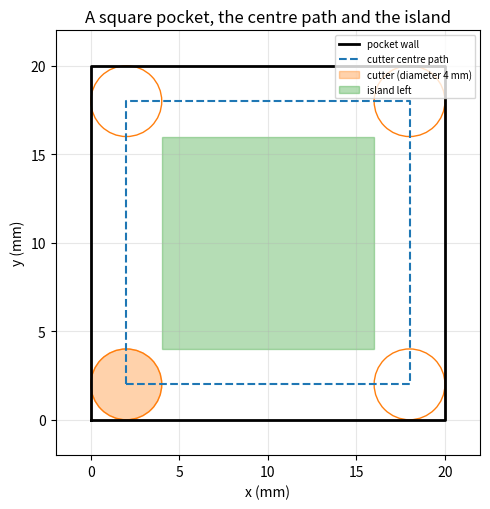
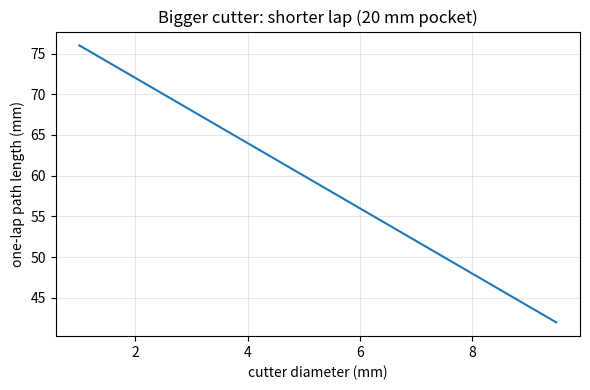

Here is the Python script that generated these plots, in order:
"""Session 1 (Level 1): a cutter follows a path to carve a shape.

Educational toolpath geometry only. Real machining needs trained operators,
machine-specific post-processing and safety checks.

Run:  python start.py 1
"""
# %% [markdown]
# # Session 1: a cutter follows a path to carve a shape
# **A. Real-world problem.** A CNC (computer numerical control) machine moves a spinning
# cutter along a list of coordinates. A plotter moves a pen the same way. If you want a square
# pocket, where must the *centre* of the cutter go, and how long does it take?
#
# **Plan.** (1) a path is a list of points, (2) the cutter centre stays one radius inside the
# wall, (3) one lap leaves an island in the middle, (4) time = path length / feed.

# %%
import pathlib

import numpy as np

# where figures are saved (works as a script and in Jupyter/Colab)
OUT = (pathlib.Path(__file__).resolve().parent if "__file__" in globals() else pathlib.Path(".")) / "out"


# %% [markdown]
# ## Step 1: a path is a list of points
# A plotter pen goes to (x, y), then (x, y) again, and so on. The path length is the sum of
# the straight distances between neighbouring points. All lengths here are in millimetres (mm).

# %%
def polyline_length(points):
    """Total length of the straight pieces joining the points (mm)."""
    pts = np.asarray(points, dtype=float)
    return float(np.sum(np.hypot(*np.diff(pts, axis=0).T)))


def square_outline(side):
    """The wall of a square pocket, corner (0, 0) to (side, side), as a closed list of points."""
    return np.array([[0, 0], [side, 0], [side, side], [0, side], [0, 0]], dtype=float)


# %% [markdown]
# ## Step 2: the cutter centre stays one radius inside the wall
# The cutter has a radius r (half its diameter). If its edge must touch the wall, its centre
# must be r away from the wall. So the centre path is the wall moved inwards by r: a smaller
# square of side (side - 2r).

# %%
def centre_path(side, r):
    """Closed square path of the cutter centre, or None if the cutter does not fit."""
    if 2 * r > side:
        return None
    return np.array([[r, r], [side - r, r], [side - r, side - r], [r, side - r], [r, r]], dtype=float)


# %% [markdown]
# ## Step 3: one lap leaves an island
# The cutter removes material up to r on each side of its centre path. After one lap the
# strip next to the wall is clear, but a square island of side (side - 4r) may remain.

# %%
def distance_to_path(point, path):
    """Shortest distance from a point to a polyline (mm)."""
    p = np.asarray(point, dtype=float)
    best = np.inf
    for a, b in zip(path[:-1], path[1:]):
        ab = b - a
        t = 0.0 if not ab.any() else float(np.clip(np.dot(p - a, ab) / np.dot(ab, ab), 0.0, 1.0))
        best = min(best, float(np.linalg.norm(p - (a + t * ab))))
    return best


def island_side(side, r):
    """Side of the square island left after one lap (0 if none)."""
    return max(0.0, side - 4 * r)


def is_cut(point, path, r):
    """True if the cutter, following the path, touches this point."""
    return distance_to_path(point, path) <= r + 1e-9


# %% [markdown]
# ## Step 4: how long does it take?
# Feed rate F is how fast the cutter moves along the path, in mm per minute. The time for a
# path of length L is L / F minutes.

# %%
def lap_time_s(side, r, feed):
    """Time in seconds for one lap of the centre path at the feed (mm/min)."""
    path = centre_path(side, r)
    if path is None:
        return float("nan")
    return polyline_length(path) / feed * 60.0


# %% [markdown]
# ## Step 5: see it

# %%
if __name__ == "__main__":
    import matplotlib.pyplot as plt

    OUT.mkdir(exist_ok=True)
    side, d, feed = 20.0, 4.0, 120.0
    r = d / 2
    path = centre_path(side, r)
    print(f"pocket {side:g} mm, cutter diameter {d:g} mm, feed {feed:g} mm/min")
    print(f"centre path length = {polyline_length(path):.1f} mm, time = {lap_time_s(side, r, feed):.1f} s")
    print(f"island side after one lap = {island_side(side, r):.1f} mm")

    fig, ax = plt.subplots(figsize=(5.2, 5.2))
    wall = square_outline(side)
    ax.plot(wall[:, 0], wall[:, 1], "k-", lw=2, label="pocket wall")
    ax.plot(path[:, 0], path[:, 1], "C0--", lw=1.5, label="cutter centre path")
    for corner in path[:4]:
        ax.add_patch(plt.Circle(corner, r, fill=False, color="C1", lw=1))
    ax.add_patch(plt.Circle(path[0], r, color="C1", alpha=0.35, label="cutter (diameter 4 mm)"))
    isl = island_side(side, r)
    c0 = (side - isl) / 2
    ax.add_patch(plt.Rectangle((c0, c0), isl, isl, color="C2", alpha=0.35, label="island left"))
    ax.set_aspect("equal")
    ax.set_xlim(-2, side + 2)
    ax.set_ylim(-2, side + 2)
    ax.set_xlabel("x (mm)")
    ax.set_ylabel("y (mm)")
    ax.set_title("A square pocket, the centre path and the island")
    ax.legend(loc="upper right", fontsize=7)
    ax.grid(alpha=0.3)
    fig.tight_layout()
    fig.savefig(OUT / "pocket_lap.png", dpi=120)

    fig2, ax2 = plt.subplots(figsize=(6, 4))
    ds = np.linspace(1, 9.5, 60)
    ax2.plot(ds, [polyline_length(centre_path(side, x / 2)) for x in ds], "C0")
    ax2.set_xlabel("cutter diameter (mm)")
    ax2.set_ylabel("one-lap path length (mm)")
    ax2.set_title("Bigger cutter: shorter lap (20 mm pocket)")
    ax2.grid(alpha=0.3)
    fig2.tight_layout()
    fig2.savefig(OUT / "lap_length_vs_diameter.png", dpi=120)
    print("saved figures in", OUT)

# %% [markdown]
# ## Try it
# Do the coding tasks, answer the four questions in the README (section F), then run the
# checkpoint.
